The GitHub repository pedroelias520/Convolutional_Neural_Network contains a labelled image folder "Database" with 2 categories: cachorros, gatos. Examples follow, each with its label.

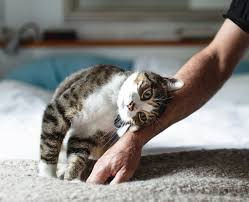
Label: gatos

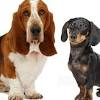
Label: cachorros

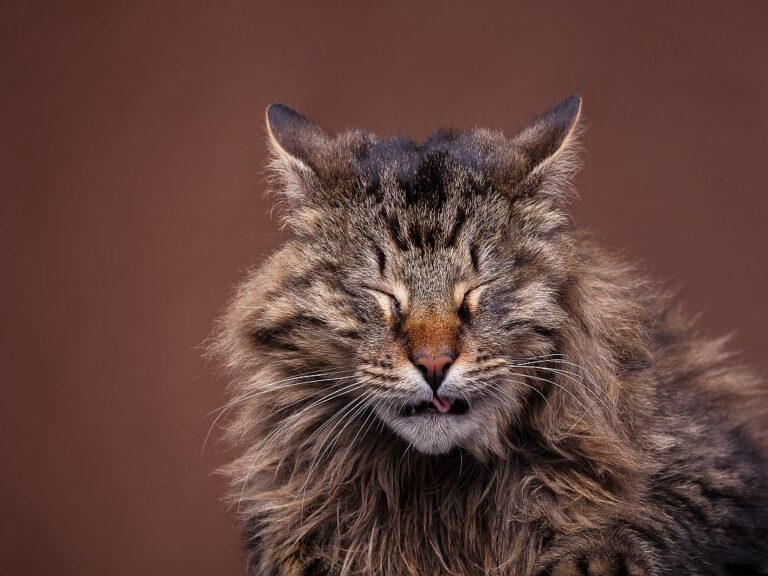
Label: gatos

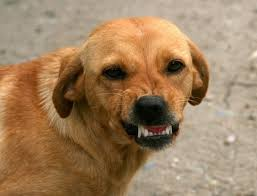
Label: cachorros

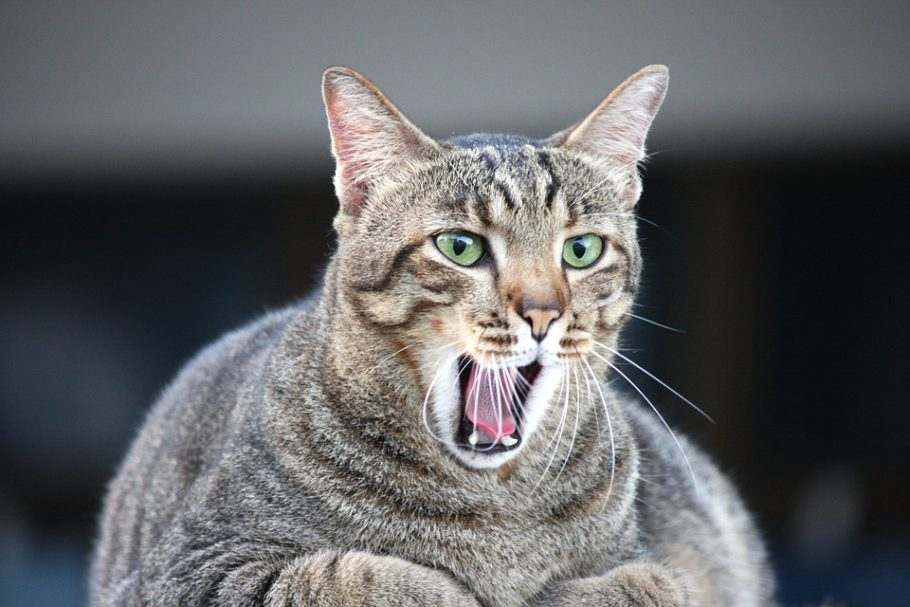
Label: gatos

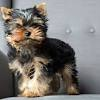
Label: cachorros
